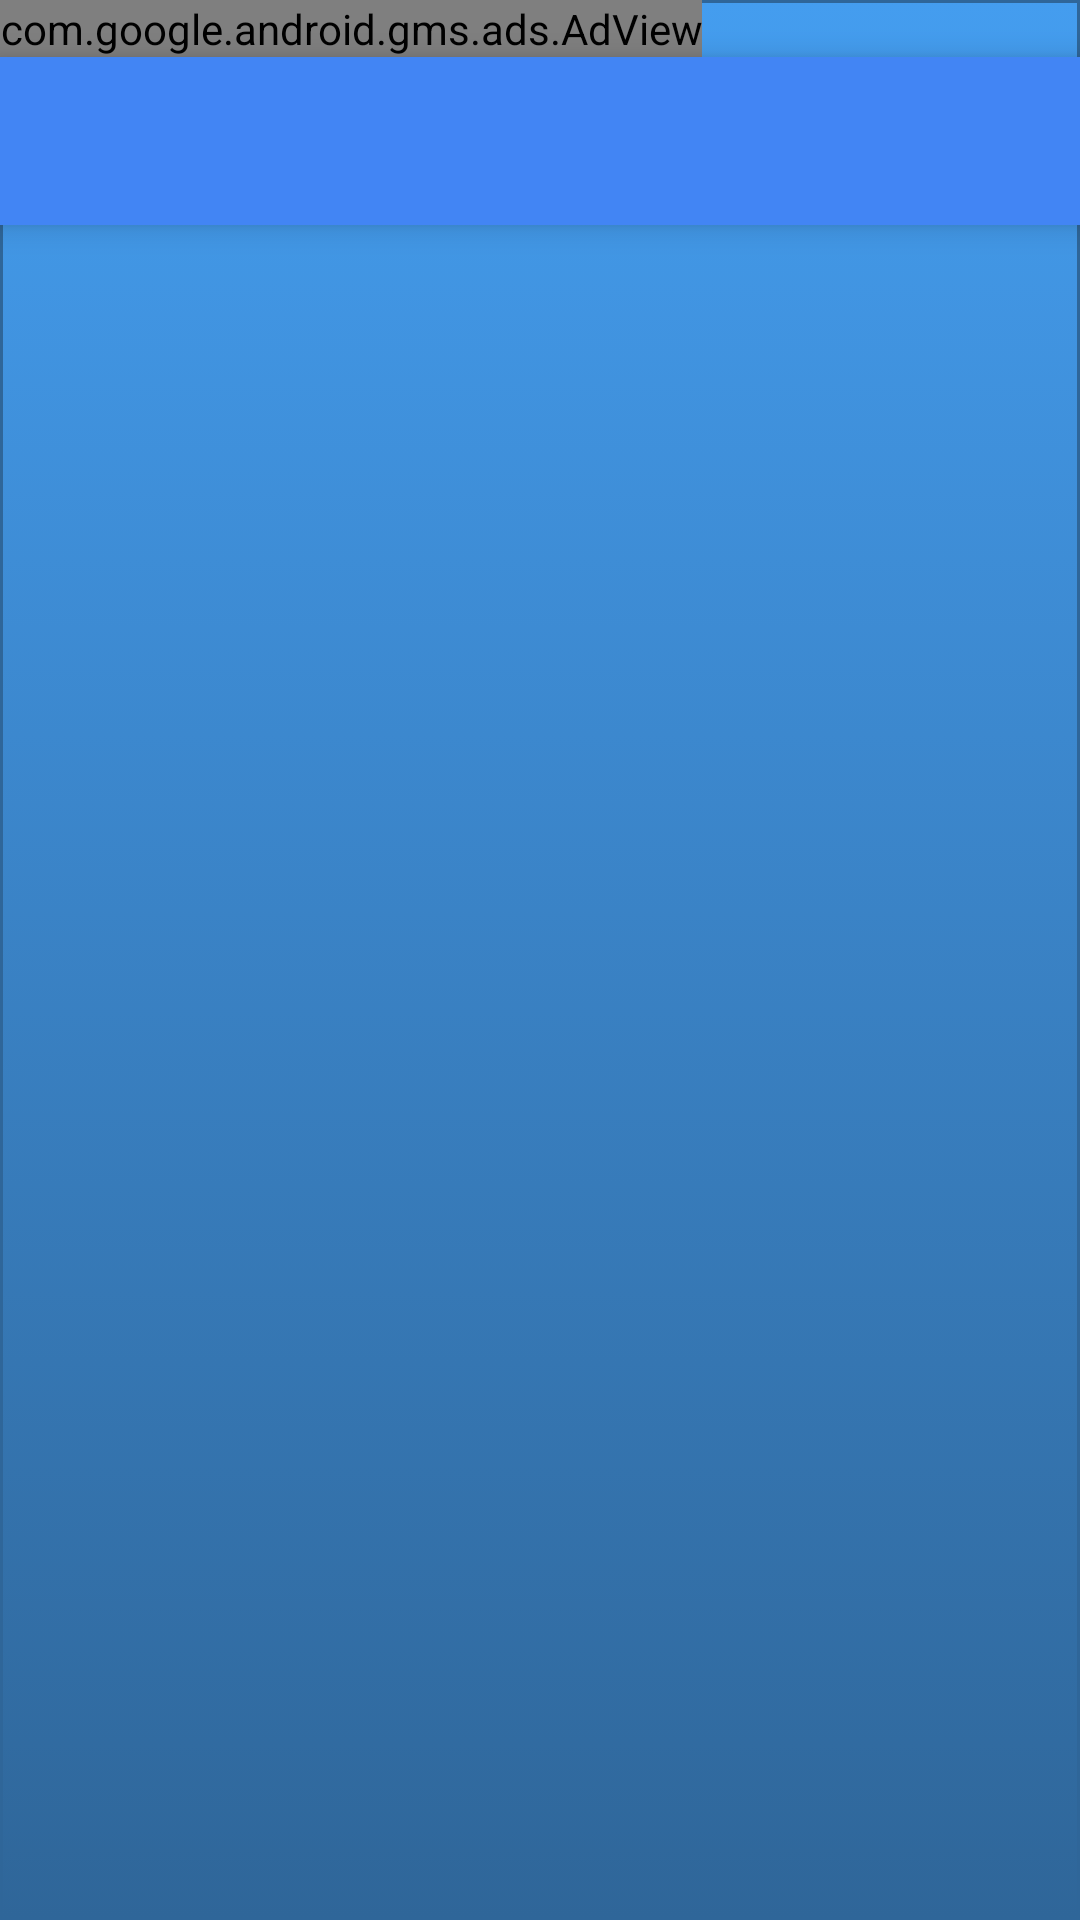

Android layout source for this screen:
<!-- AndroidManifest.xml: application theme AppTheme -->
<!-- res/layout/activity_main_with_tabs.xml -->
<?xml version="1.0" encoding="utf-8"?>
<RelativeLayout xmlns:android="http://schemas.android.com/apk/res/android"
    xmlns:app="http://schemas.android.com/apk/res-auto"
    xmlns:tools="http://schemas.android.com/tools"
    xmlns:ads="http://schemas.android.com/apk/res-auto"
    android:layout_width="match_parent"
    android:layout_height="match_parent"
    tools:context="com.gmb.gmbrapideevalsal.MainWithTabs"
    android:background="@drawable/accueil_bg">

    <RelativeLayout
        android:id="@+id/lyt_content_pub"
        android:layout_width="match_parent"
        android:layout_height="wrap_content"

        android:stateListAnimator="@drawable/shape_elevation"
        android:layout_marginBottom="0dp"
        android:layout_marginRight="0dp"
        android:layout_marginEnd="0dp"
        android:elevation="@dimen/elevation_low"
        tools:ignore="RtlCompat"


        android:layout_alignParentTop="true">

        <com.google.android.gms.ads.AdView
            android:id="@+id/adView"
            android:layout_width="wrap_content"
            android:layout_height="wrap_content"
            ads:adUnitId="@string/banner_ad_unit_id"
            ads:adSize="SMART_BANNER"

            />
    </RelativeLayout>

    

    <android.support.design.widget.TabLayout
        android:id="@+id/tab_layout"
        android:layout_width="match_parent"
        android:layout_height="wrap_content"
        android:layout_below="@+id/lyt_content_pub"
        android:background="?attr/colorPrimary"
        android:elevation="6dp"
        android:layout_marginTop="0dp"
        android:minHeight="?attr/actionBarSize"
        android:theme="@style/ThemeOverlay.AppCompat.Dark.ActionBar"/>

    <android.support.v4.view.ViewPager
        android:id="@+id/pager"
        android:layout_width="match_parent"
        android:layout_height="fill_parent"
        android:layout_below="@id/tab_layout"/>

</RelativeLayout>
<!-- resources referenced by this layout -->
<resources>
  <dimen name="elevation_low">1dp</dimen>
  <!-- drawable accueil_bg (drawable) -->
  <?xml version="1.0" encoding="utf-8"?>
  <selector xmlns:android="http://schemas.android.com/apk/res/android">
      <item android:state_pressed="true" >
          <shape>
              <solid
                  android:color="#449def" />
              <stroke
                  android:width="1dp"
                  android:color="#2f6699" />
  
  
          </shape>
      </item>
      <item>
          <shape>
              <gradient
                  android:startColor="#449def"
                  android:endColor="#2f6699"
                  android:angle="270" />
              <stroke
                  android:width="1dp"
                  android:color="#2f6699" />
  
  
          </shape>
      </item>
  </selector>
  <!-- drawable shape_elevation (drawable-xxhdpi) -->
  <?xml version="1.0" encoding="utf-8"?>
  <selector xmlns:android="http://schemas.android.com/apk/res/android">
  
      <item android:state_pressed="true">
  
          <objectAnimator
              android:propertyName="translationZ"
              android:duration="@android:integer/config_shortAnimTime"
              android:valueFrom="@dimen/elevation_low"
              android:valueTo="@dimen/elevation_high"
              android:valueType="floatType"/>
  
      </item>
  
  
      <item>
  
          <objectAnimator
              android:propertyName="translationZ"
              android:duration="@android:integer/config_shortAnimTime"
              android:valueFrom="@dimen/elevation_high"
              android:valueTo="@dimen/elevation_low"
              android:valueType="floatType"/>
  
      </item>
  
  </selector>
  <string name="banner_ad_unit_id" translatable="false">@string/banner_ad_unit_id_test</string>
  <style name="AppTheme" parent="Theme.AppCompat.Light.NoActionBar">
          <item name="colorPrimary">@color/colorPrimary</item>
          <item name="colorPrimaryDark">@color/colorPrimaryDark</item>
          <item name="colorAccent">@color/colorAccent</item>
  
          <item name="android:textColorPrimary">@color/greyPrimary</item>
          <item name="android:textColorSecondary">@color/greySecondary</item>
  
          <item name="android:actionOverflowButtonStyle">@style/AppTheme.Overflow</item>
      </style>
  <dimen name="elevation_high">4dp</dimen>
  <color name="colorPrimary">#4285F4</color>
  <color name="colorPrimaryDark">#3367D6</color>
  <color name="colorAccent">#F4B400</color>
  <color name="greyPrimary">#DE000000</color>
  <color name="greySecondary">#8B000000</color>
  <style name="AppTheme.Overflow" parent="Base.Widget.AppCompat.ActionButton.Overflow">
          <item name="android:padding">0dp</item>
          <item name="android:tint">@android:color/white</item>
      </style>
</resources>
